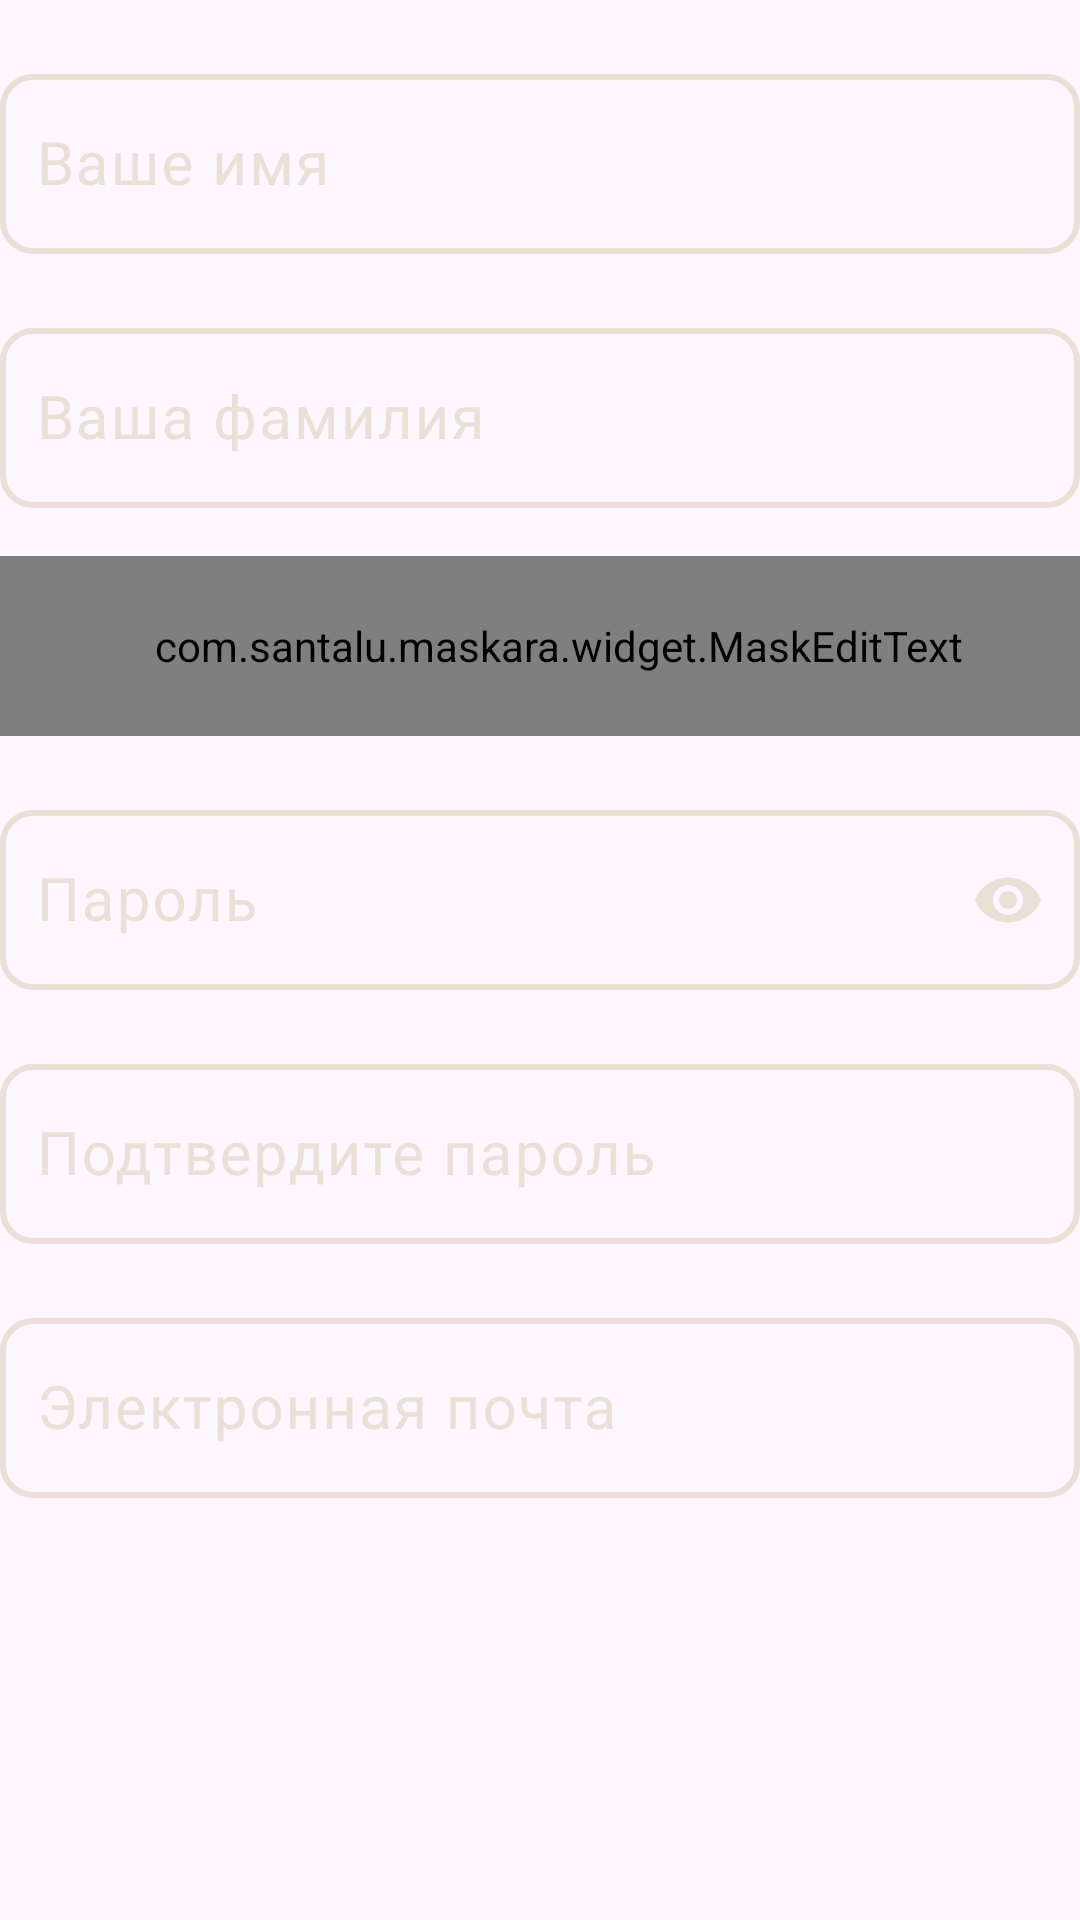

This screen was rendered from an Android layout file. Write that file and the resources it references.
<!-- AndroidManifest.xml: application theme Theme.NewCarRental -->
<!-- res/layout/fragment_sing_up.xml -->
<?xml version="1.0" encoding="utf-8"?>
<LinearLayout xmlns:android="http://schemas.android.com/apk/res/android"
    xmlns:app="http://schemas.android.com/apk/res-auto"
    xmlns:tools="http://schemas.android.com/tools"
    android:layout_width="match_parent"
    android:layout_height="match_parent"
    android:orientation="vertical"
    tools:context=".login.SignUpFragment">

    <androidx.core.widget.NestedScrollView
        android:layout_width="match_parent"
        android:layout_height="match_parent">

        <LinearLayout
            android:layout_width="match_parent"
            android:layout_height="match_parent"
            android:orientation="vertical">

            <com.google.android.material.textfield.TextInputLayout
                android:id="@+id/reg_name_til"
                android:layout_width="match_parent"
                android:layout_height="wrap_content"
                android:layout_marginTop="8dp"
                android:scrollbarSize="25dp"
                android:textColorHint="@color/additional_main"
                app:boxBackgroundMode="none"
                app:boxStrokeColor="@color/additional_main"
                app:hintTextAppearance="@style/TextAppearance.AppCompat.Medium"
                app:hintTextColor="@color/additional_main">

                <com.google.android.material.textfield.TextInputEditText
                    android:id="@+id/reg_name_et"
                    android:layout_width="match_parent"
                    android:layout_height="60dp"
                    android:background="@drawable/item_edittext_style"
                    android:fontFamily="@font/oranienbaum"
                    android:gravity="center_vertical"
                    android:hint="@string/your_name"
                    android:inputType="textPersonName"
                    android:paddingStart="12dp"
                    android:textColor="@color/additional_main"
                    android:textColorHighlight="@color/background_main"
                    android:textColorHint="@color/additional_main"
                    android:textColorLink="@color/background_main"
                    android:textSize="20sp"
                    tools:ignore="TouchTargetSizeCheck" />
            </com.google.android.material.textfield.TextInputLayout>

            <com.google.android.material.textfield.TextInputLayout
                android:id="@+id/reg_surname_til"
                android:layout_width="match_parent"
                android:layout_height="wrap_content"
                android:layout_marginTop="8dp"
                android:scrollbarSize="25dp"
                android:textColorHint="@color/additional_main"
                app:boxBackgroundMode="none"
                app:boxStrokeColor="@color/additional_main"
                app:hintTextAppearance="@style/TextAppearance.AppCompat.Medium"
                app:hintTextColor="@color/additional_main">

                <com.google.android.material.textfield.TextInputEditText
                    android:id="@+id/reg_surname_et"
                    android:layout_width="match_parent"
                    android:layout_height="60dp"
                    android:background="@drawable/item_edittext_style"
                    android:fontFamily="@font/oranienbaum"
                    android:gravity="center_vertical"
                    android:hint="@string/your_surname"
                    android:inputType="textPersonName"
                    android:paddingStart="12dp"
                    android:textColor="@color/additional_main"
                    android:textColorHighlight="@color/background_main"
                    android:textColorHint="@color/additional_main"
                    android:textColorLink="@color/background_main"
                    android:textSize="20sp"
                    tools:ignore="TouchTargetSizeCheck" />
            </com.google.android.material.textfield.TextInputLayout>

            <com.google.android.material.textfield.TextInputLayout
                android:id="@+id/reg_number_til"
                android:layout_width="match_parent"
                android:layout_height="wrap_content"
                android:layout_marginTop="16dp"
                android:scrollbarSize="25dp"
                android:textColorHint="@color/additional_main"
                app:boxBackgroundMode="none"
                app:boxStrokeColor="@color/additional_main"
                app:hintTextAppearance="@style/TextAppearance.AppCompat.Medium"
                app:hintTextColor="@color/additional_main">

                <com.santalu.maskara.widget.MaskEditText
                    android:id="@+id/reg_number_et"
                    android:layout_width="match_parent"
                    android:layout_height="60dp"
                    android:background="@drawable/item_edittext_style"
                    android:fontFamily="@font/oranienbaum"
                    android:gravity="center_vertical"
                    android:hint="@string/your_number"
                    android:inputType="phone"
                    android:paddingStart="12dp"
                    android:textColor="@color/additional_main"
                    android:textColorHighlight="@color/background_main"
                    android:textColorHint="@color/additional_main"
                    android:textColorLink="@color/background_main"
                    android:textSize="20sp"
                    app:mask="+#(###) ###-##-##"
                    tools:ignore="TouchTargetSizeCheck" />

            </com.google.android.material.textfield.TextInputLayout>

            <com.google.android.material.textfield.TextInputLayout
                android:id="@+id/reg_password_til"
                android:layout_width="match_parent"
                android:layout_height="wrap_content"
                android:layout_marginTop="8dp"
                android:scrollbarSize="25dp"
                android:textColorHint="@color/additional_main"
                app:boxBackgroundMode="none"
                app:passwordToggleEnabled="true"
                app:passwordToggleTint="@color/additional_main"
                app:boxStrokeColor="@color/additional_main"
                app:hintTextAppearance="@style/TextAppearance.AppCompat.Medium"
                app:hintTextColor="@color/additional_main">

                <com.google.android.material.textfield.TextInputEditText
                    android:id="@+id/reg_password_et"
                    android:layout_width="match_parent"
                    android:layout_height="60dp"
                    android:background="@drawable/item_edittext_style"
                    android:fontFamily="@font/oranienbaum"
                    android:gravity="center_vertical"
                    android:hint="@string/your_password"
                    android:inputType="textPassword"
                    android:paddingStart="12dp"
                    android:textColor="@color/additional_main"
                    android:textColorHighlight="@color/background_main"
                    android:textColorHint="@color/additional_main"
                    android:textColorLink="@color/background_main"
                    android:textSize="20sp"
                    tools:ignore="TouchTargetSizeCheck" />
            </com.google.android.material.textfield.TextInputLayout>

            <com.google.android.material.textfield.TextInputLayout
                android:id="@+id/reg_password_conf_til"
                android:layout_width="match_parent"
                android:layout_height="wrap_content"
                android:layout_marginTop="8dp"
                android:scrollbarSize="25dp"
                android:textColorHint="@color/additional_main"
                app:boxBackgroundMode="none"
                app:boxStrokeColor="@color/additional_main"
                app:hintTextAppearance="@style/TextAppearance.AppCompat.Medium"
                app:hintTextColor="@color/additional_main">

                <com.google.android.material.textfield.TextInputEditText
                    android:id="@+id/reg_password_conf_et"
                    android:layout_width="match_parent"
                    android:layout_height="60dp"
                    android:background="@drawable/item_edittext_style"
                    android:fontFamily="@font/oranienbaum"
                    android:gravity="center_vertical"
                    android:hint="@string/your_password_confirm"
                    android:inputType="textPassword"
                    android:paddingStart="12dp"
                    android:textColor="@color/additional_main"
                    android:textColorHighlight="@color/background_main"
                    android:textColorHint="@color/additional_main"
                    android:textColorLink="@color/background_main"
                    android:textSize="20sp"
                    tools:ignore="TouchTargetSizeCheck" />
            </com.google.android.material.textfield.TextInputLayout>

            <com.google.android.material.textfield.TextInputLayout
                android:id="@+id/reg_email_til"
                android:layout_width="match_parent"
                android:layout_height="wrap_content"
                android:layout_marginTop="8dp"
                android:scrollbarSize="25dp"
                android:textColorHint="@color/additional_main"
                app:boxBackgroundMode="none"
                app:boxStrokeColor="@color/additional_main"
                app:hintTextAppearance="@style/TextAppearance.AppCompat.Medium"
                app:hintTextColor="@color/additional_main">

                <com.google.android.material.textfield.TextInputEditText
                    android:id="@+id/reg_email_et"
                    android:layout_width="match_parent"
                    android:layout_height="60dp"
                    android:background="@drawable/item_edittext_style"
                    android:fontFamily="@font/oranienbaum"
                    android:gravity="center_vertical"
                    android:hint="@string/your_email"
                    android:inputType="textEmailAddress"
                    android:paddingStart="12dp"
                    android:textColor="@color/additional_main"
                    android:textColorHighlight="@color/background_main"
                    android:textColorHint="@color/additional_main"
                    android:textColorLink="@color/background_main"
                    android:textSize="20sp"
                    tools:ignore="TouchTargetSizeCheck" />
            </com.google.android.material.textfield.TextInputLayout>

        </LinearLayout>
    </androidx.core.widget.NestedScrollView>
</LinearLayout>
<!-- resources referenced by this layout -->
<resources>
  <color name="additional_main">#EAE0D5</color>
  <color name="background_main">#22333B</color>
  <!-- drawable item_edittext_style (drawable-v24) -->
  <?xml version="1.0" encoding="utf-8"?>
  <shape xmlns:android="http://schemas.android.com/apk/res/android">
  
      <stroke
          android:width="2dp"
          android:color="@color/additional_main" />
  
      <corners android:radius="10dp" />
  
  </shape>
  <string name="your_email">Электронная почта</string>
  <string name="your_name">Ваше имя</string>
  <string name="your_number">Номер телефона</string>
  <string name="your_password">Пароль</string>
  <string name="your_password_confirm">Подтвердите пароль</string>
  <string name="your_surname">Ваша фамилия</string>
  <style name="Theme.NewCarRental" parent="Theme.Material3.Light">
          
          <item name="colorPrimary">@color/background_main</item>
          <item name="colorPrimaryVariant">@color/background_main</item>
          <item name="colorOnPrimary">@color/white</item>
          
          <item name="colorSecondary">@color/teal_200</item>
          <item name="colorSecondaryVariant">@color/teal_700</item>
          <item name="colorOnSecondary">@color/black</item>
          
          <item name="android:statusBarColor" tools:targetApi="l">@color/background_main</item>
          
  
          <item name="android:navigationBarColor">@color/background_main</item>
  
          <item name="fontFamily">@font/oranienbaum</item>
  
      </style>
  <color name="white">#FFFFFFFF</color>
  <color name="teal_200">#FF03DAC5</color>
  <color name="teal_700">#FF018786</color>
  <color name="black">#FF000000</color>
</resources>
